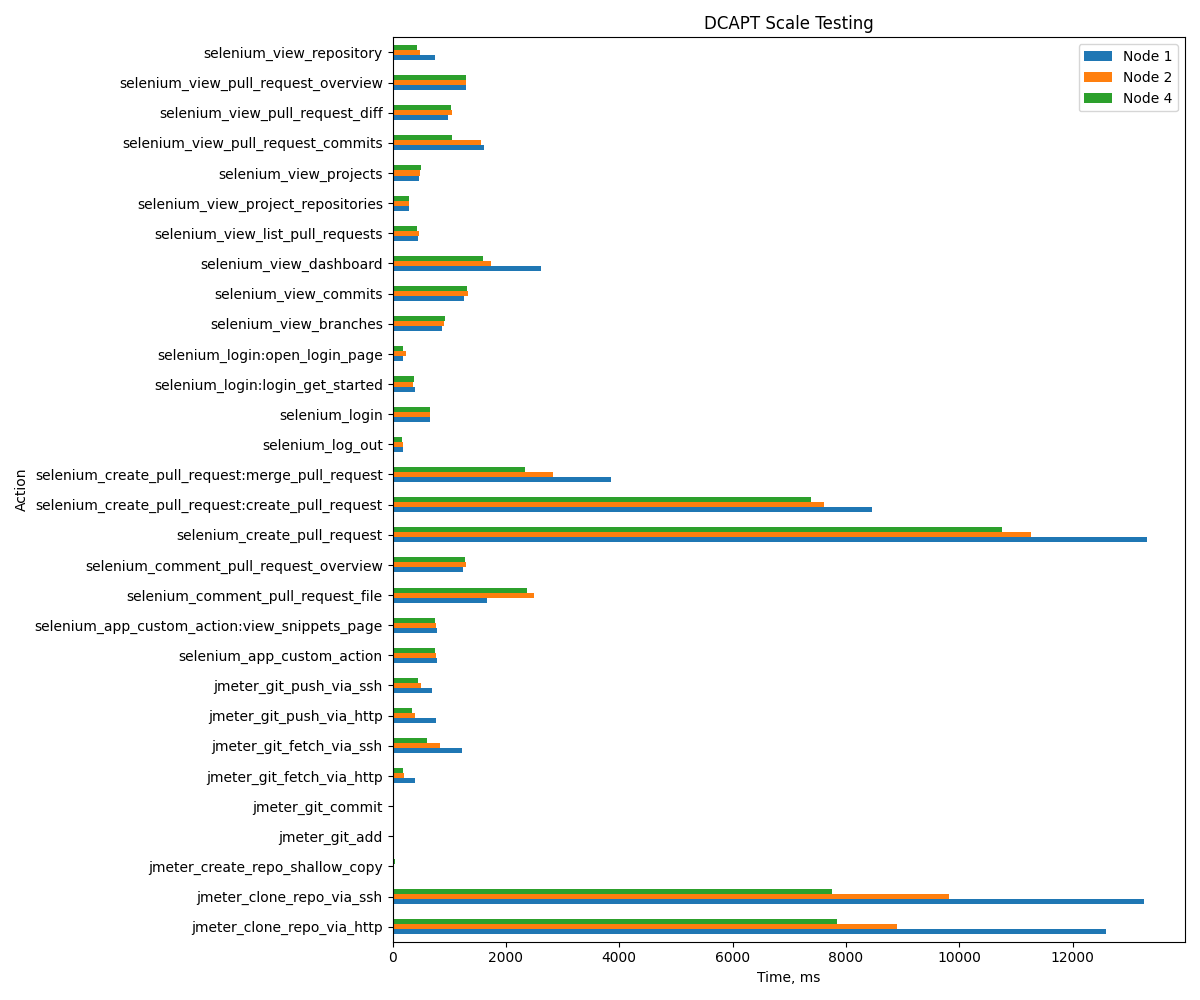

The table this chart was drawn from, first rows:
Action, Node 1, Node 2, Node 4
jmeter_clone_repo_via_http, 12592, 8904, 7836
jmeter_create_repo_shallow_copy, 32, 34, 36
jmeter_git_add, 3, 4, 4
jmeter_git_commit, 6, 7, 7
jmeter_git_push_via_http, 762, 405, 335
jmeter_git_fetch_via_http, 403, 206, 192
jmeter_clone_repo_via_ssh, 13251, 9814, 7761
jmeter_git_push_via_ssh, 705, 507, 442
jmeter_git_fetch_via_ssh, 1230, 831, 611
selenium_login:open_login_page, 184, 237, 179
selenium_login:login_get_started, 403, 369, 376
selenium_login, 657, 668, 658
selenium_view_dashboard, 2626, 1736, 1598
selenium_create_pull_request:create_pull…, 8453, 7617, 7386
selenium_create_pull_request:merge_pull_…, 3854, 2832, 2338
selenium_create_pull_request, 13316, 11264, 10755
selenium_view_projects, 474, 487, 494
selenium_view_project_repositories, 298, 296, 290
selenium_view_repository, 752, 476, 434
selenium_view_list_pull_requests, 442, 464, 440
selenium_view_pull_request_overview, 1295, 1291, 1303
selenium_view_pull_request_diff, 986, 1049, 1025
selenium_view_pull_request_commits, 1621, 1564, 1055
selenium_comment_pull_request_file, 1671, 2497, 2367
selenium_comment_pull_request_overview, 1241, 1296, 1287
selenium_view_branches, 878, 916, 929
selenium_view_commits, 1262, 1330, 1320
selenium_app_custom_action:view_snippets…, 779, 773, 747
selenium_app_custom_action, 780, 773, 748
selenium_log_out, 177, 179, 175
